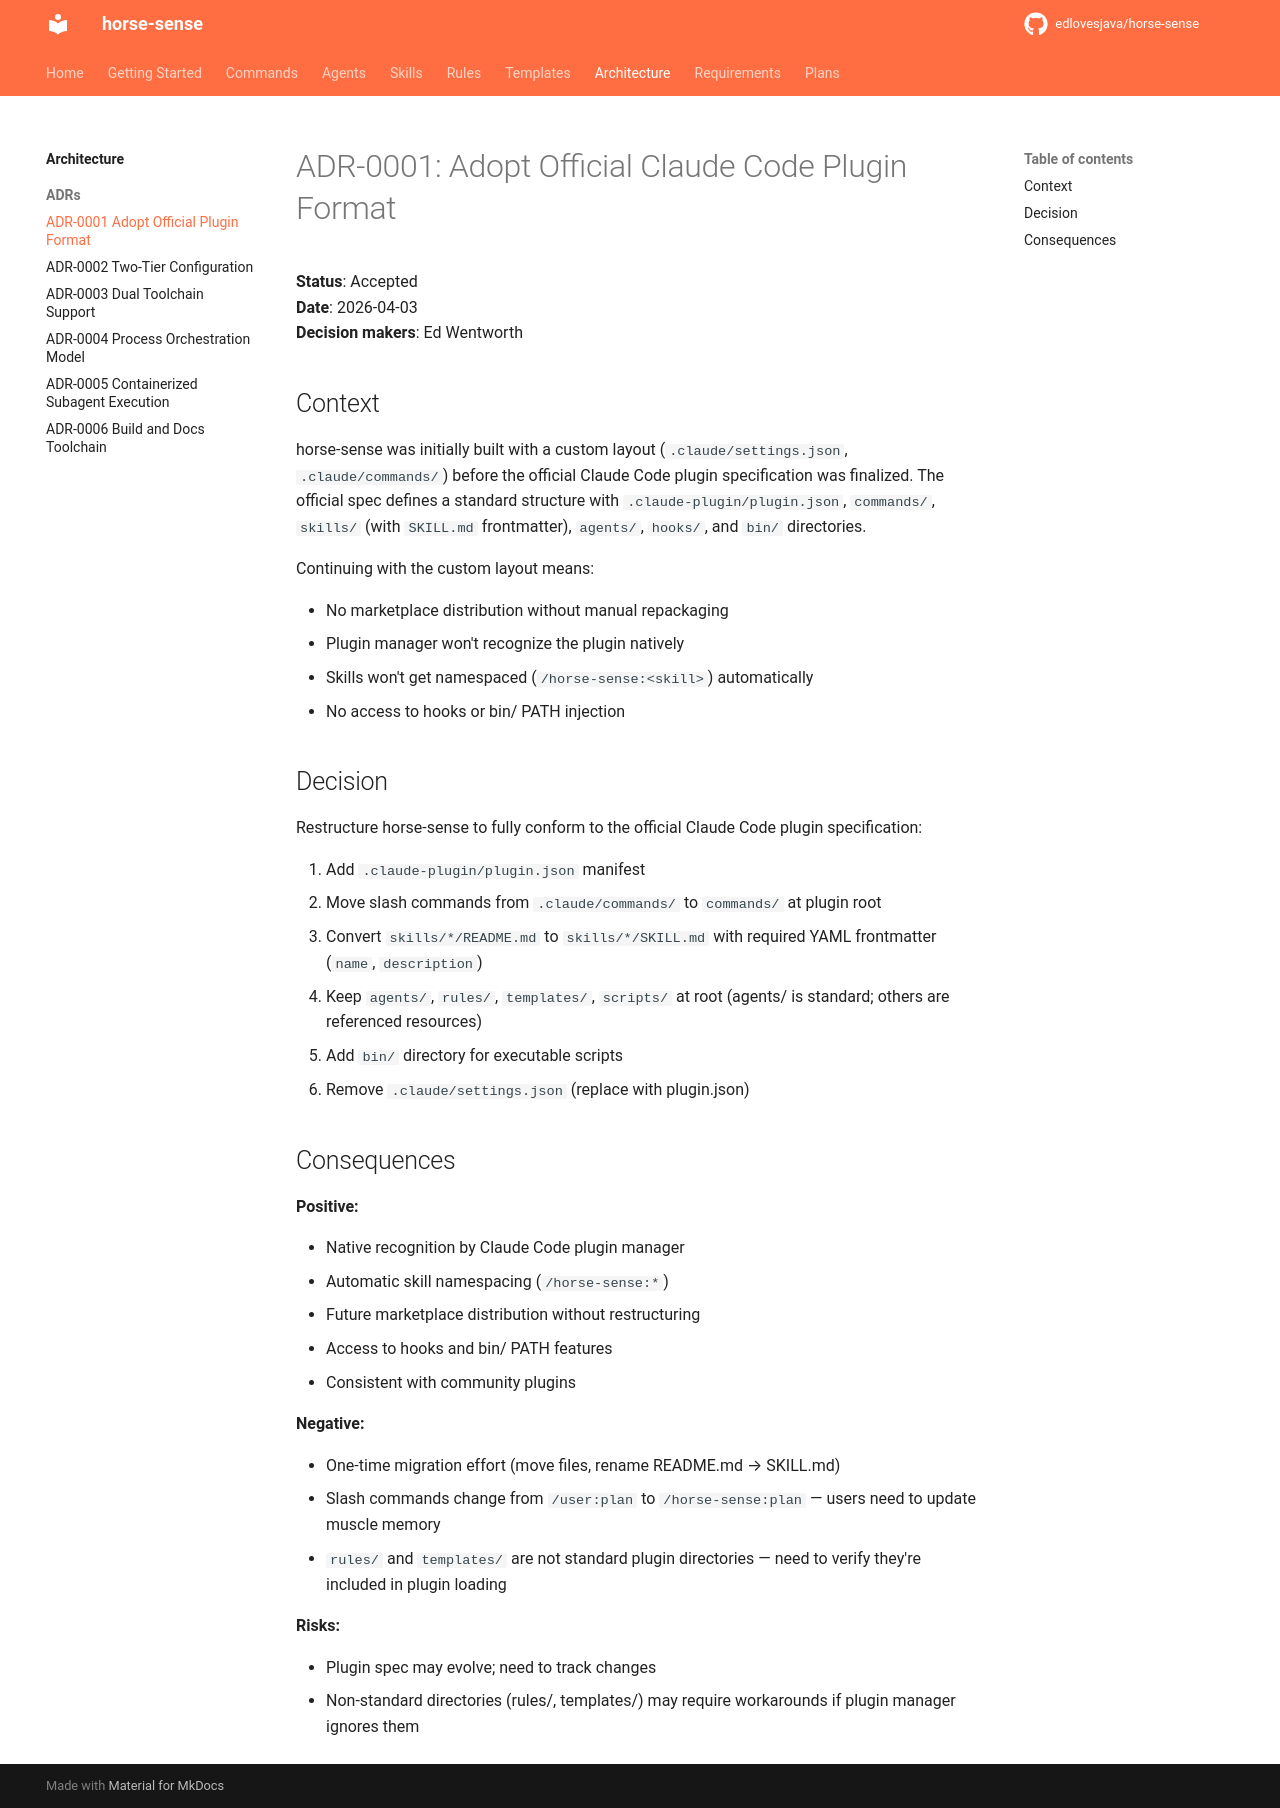

repository: edlovesjava/horse-sense · page: architecture/adr/0001-adopt-official-plugin-format/index.html · generator: mkdocs

# ADR-0001: Adopt Official Claude Code Plugin Format

**Status**: Accepted  
**Date**: 2026-04-03  
**Decision makers**: Ed Wentworth

## Context

horse-sense was initially built with a custom layout (`.claude/settings.json`, `.claude/commands/`) before the official Claude Code plugin specification was finalized. The official spec defines a standard structure with `.claude-plugin/plugin.json`, `commands/`, `skills/` (with `SKILL.md` frontmatter), `agents/`, `hooks/`, and `bin/` directories.

Continuing with the custom layout means:

- No marketplace distribution without manual repackaging
- Plugin manager won't recognize the plugin natively
- Skills won't get namespaced (`/horse-sense:<skill>`) automatically
- No access to hooks or bin/ PATH injection

## Decision

Restructure horse-sense to fully conform to the official Claude Code plugin specification:

1. Add `.claude-plugin/plugin.json` manifest
2. Move slash commands from `.claude/commands/` to `commands/` at plugin root
3. Convert `skills/*/README.md` to `skills/*/SKILL.md` with required YAML frontmatter (`name`, `description`)
4. Keep `agents/`, `rules/`, `templates/`, `scripts/` at root (agents/ is standard; others are referenced resources)
5. Add `bin/` directory for executable scripts
6. Remove `.claude/settings.json` (replace with plugin.json)

## Consequences

**Positive:**

- Native recognition by Claude Code plugin manager
- Automatic skill namespacing (`/horse-sense:*`)
- Future marketplace distribution without restructuring
- Access to hooks and bin/ PATH features
- Consistent with community plugins

**Negative:**

- One-time migration effort (move files, rename README.md → SKILL.md)
- Slash commands change from `/user:plan` to `/horse-sense:plan` — users need to update muscle memory
- `rules/` and `templates/` are not standard plugin directories — need to verify they're included in plugin loading

**Risks:**

- Plugin spec may evolve; need to track changes
- Non-standard directories (rules/, templates/) may require workarounds if plugin manager ignores them
